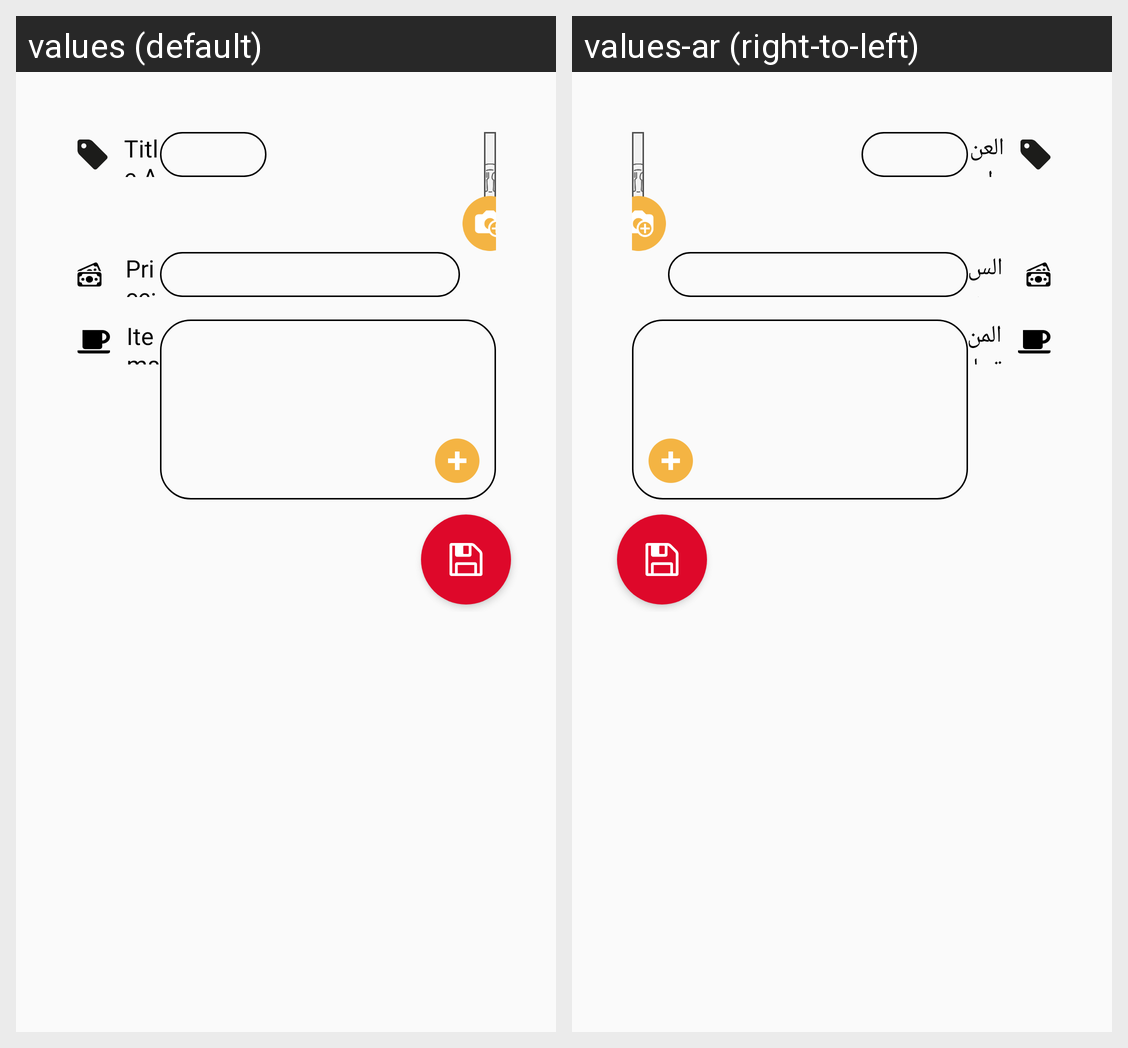

For this localized Android screen grid, give each drawn string resource with its value in every locale shown.
Android screen res/layout/fragment_add_meal.xml rendered under 2 locales, left to right: values (default), values-ar (right-to-left). Device: Nexus 5 (rendered at 1080×1920; each locale shown at half size, 540×960, under a caption strip naming it); theme AppTheme.
Strings drawn on this screen, with the default value and each locale's value (text and hints the layout hard-codes, and strings that could not be matched under every locale, appear in the picture but are not listed):

tittle_arabic
  values: Title Arabic:
  values-ar: العنوان العربي:

price_label
  values: Price:
  values-ar: السعر:

items_label
  values: Items:
  values-ar: المنتجات
